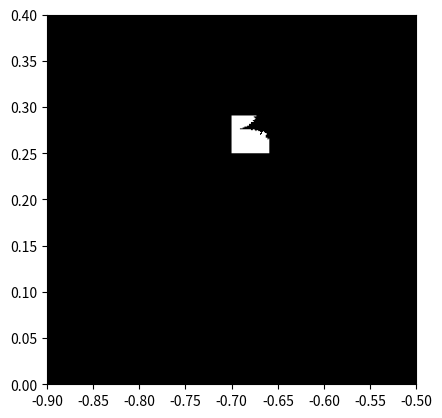

Write Python code to recreate this figure.
import numpy as np
from scipy.io import wavfile as waw
from scipy import ndimage
import matplotlib.pyplot as plt
import cmath as cm
import scipy as sc
from scipy import fft

""""
#Komplexa tal:
#inbyggt i python z = 2 + 3j

#Polär form:
(r,phi) = cmath.polar(z)
cmath retunerar komplexa tal
Använd scipy.io.wavfile för att läsa och skriva ljdufiler
ex på användning: rate, data = waw.read('Piano_1.wav')
ex på skriva ljudfil: wav.write("my_sound.waw", rate, data)
viktigt att hålla koll på vilket waw format man avänder(int, flytal, mm)
LJUDEFFEKTER:
    rate, data = waw.read('Piano_1.wav')
    N = Numer_of_datapoints = len(data)
    plt.figure()
    plt.plot(data)
    plt.show()

    EKO:
    index = (int(N/4))
    data[index:] += (0.5*data[0:-index]).astype("int")
    data[2*index:] += (0.25*data[0:-2*index]).astype("int")
Fouriertransform-frekvensdomän finns i numpy
Den diskreta fouriertransformen tar en diskret signal och transformerar till vektor med frekvenser
from scipy import fft,ifft
freequency_data = fft(x) 
x = ifft(frequency_data).  x blir komplext

Ta medelvärde av RGB för att få svartvit bild

Faltning med Gauss kärna

luffyBlur = scipy.signal.convolve2d(luffy,kernalGauss, mode = "same")
"""

#UPG 1 a)

def mandelbrot(c):
    """Return True if c stays bounded in the Mandelbrot iteration."""
    max_iter = 100
    z = 0
    for i in range(max_iter):
        z = z*z + c
        if abs(z) > 2:
            return False
    return True

#UPG 1b)

#print(zero_matrix)


#A = 1 + 1j
#print(mandelbrot(A))

#Fråga 1b)
def function_b(): # skapar en bild av mandelbrotmängden
    a = np.linspace(-2,2,400) 
    b = np.linspace(-2,2,400)
    amin = -2
    amax = 2
    bmin = -2
    bmax = 2
    s = (401,401)
    M = np.zeros(s) # skapar en nollmatris som vi kommer att fylla i med 1:or där mandelbrotmängden finns
    for A in range(len(a)):
        for B in range(len(b)):
            resultat = a[A] + b[B]*1j # skapar det komplexa talet som vi ska testa
            if(mandelbrot(resultat)):
                M[int((a[A]+2)*100), int((b[B]+2)*100)] = 1 # fyller i 1:or i matrisen där mandelbrotmängden finns, multiplicerar med 100 för att få rätt index i matrisen
    plt.imshow(M, cmap='gray', extent=(amin, amax, bmin, bmax))
    plt.show()


def function_c():
    a = np.linspace(-0.9,-0.5,400) 
    b = np.linspace(0.0,0.4,400)
    amin = -0.9
    amax = -0.5
    bmin = 0
    bmax = 0.4
    s = (401,401)
    M = np.zeros(s) # skapar en nollmatris som vi kommer att fylla i med 1:or där mandelbrotmängden finns
    for A in range(len(a)):
        for B in range(len(b)):
            resultat = a[A] + b[B]*1j # skapar det komplexa talet som vi ska testa
            if(mandelbrot(resultat)):
                M[int((a[A]+2)*100), int((b[B]+2)*100)] = 1 # fyller i 1:or i matrisen där mandelbrotmängden finns, multiplicerar med 100 för att få rätt index i matrisen
    plt.imshow(M, cmap='gray', extent=(amin, amax, bmin, bmax))
    plt.show()

function_c()

def read_image():
    bild = plt.imread("IMG_8625.jpeg")
    # Convert to grayscale by taking mean across RGB channels
    svartbild = np.mean(bild, axis=2)
    #plt.imshow(svartbild, cmap = "gray")
    #plt.show()
    return svartbild


def sobel_image():
    svartbild = read_image()

    Gx = np.array([[-1, 0, 1],
                   [-2, 0, 2],
                   [-1, 0, 1]])
    Gy = np.array([[-1, -2, -1],
                   [ 0,  0,  0],
                   [ 1,  2,  1]])

    xd = ndimage.convolve(svartbild, Gx, mode='constant')
    yd = ndimage.convolve(svartbild, Gy, mode='constant')
    S = np.sqrt(xd**2 + yd**2)

    #plt.imshow(S, cmap='gray')
    #plt.show()
    return S

def reverse_falt():
    S = sobel_image()
    vilkor = S > 100
    S[vilkor] = 0
    S[~vilkor] = 255
    plt.imshow(S, cmap='gray')
    plt.show()


def plot_sound_wawe():
    rate, data = waw.read("Piano_1_C.wav")
    N = len(data)
    data = data[0:N]
    duration = N / rate
    time = np.linspace(0., duration, N)
    plt.figure()
    plt.plot(time, data)
    plt.ylabel("Amplitud")
    plt.xlabel("Tid (s)")
    plt.title("Ljudvåg: Piano_1_C.wav")
    plt.grid(True)
    plt.show()


def fourier_transform():
    rate, data = waw.read("Piano_1_C.wav")
    if data.ndim > 1:
        data = data[:, 0]
    N = len(data)

    # Compute Fourier transform and plot magnitude of the first half
    F = fft.fft(data)
    half = N // 2
    freqs = np.arange(half) * rate / N

    plt.figure()
    plt.plot(freqs, np.abs(F[:half]))
    plt.title("Magnitud av Fouriertransformen")
    plt.xlabel("Frekvens (Hz)")
    plt.ylabel("amplitud")
    plt.grid(True)
    plt.show()

def find_tune(frequenzy):
    notes = {
    "C": 261.63,
    "D": 293.66,
    "E": 329.63,
    "F": 349.23,
    "G": 392.00,
    "A": 440.00,
    "B": 493.88
}
    for i in range(1, 5):  # Kontrollera harmoniska övertoner upp till 4:e ordningen
        for note, freq in notes.items():
            if abs(freq * i - frequenzy) < 5:  # Tolerans för tonigenkänning
                return note
    return "Unknown"

def read_sound(file):
    """Läser in en ljudfil, väljer kanal vid stereo och hittar huvudfrekvensen."""
    rate, data = waw.read(file)
    if data.ndim > 1:
        data = data[:, 0]  # Använder första kanal vid stereo
    freq_max = np.argmax(np.abs(fft.fft(data)))

    return freq_max, find_tune(freq_max)
